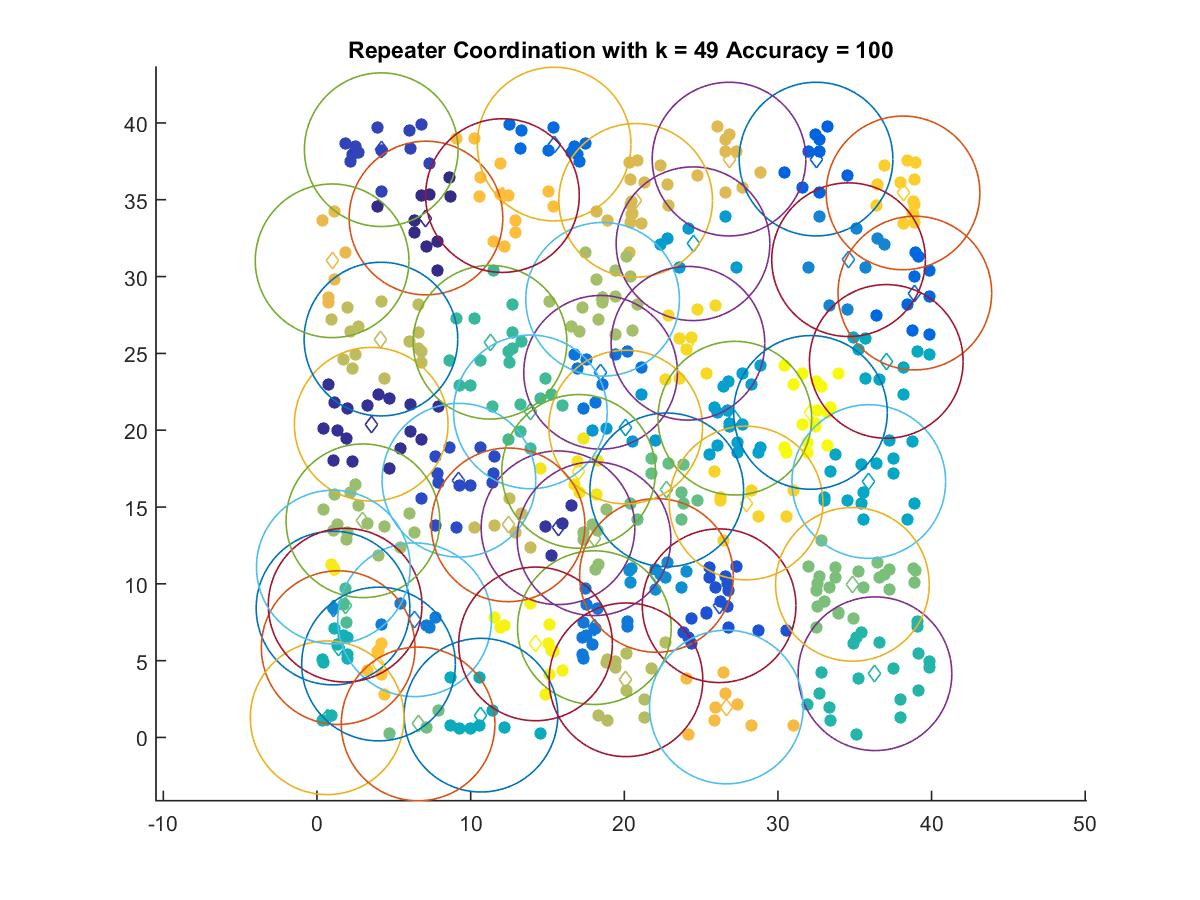

Source data for this figure (header and first rows):
7.0933, 33.809
3.528, 20.39
15.69, 13.65
4.183, 38.26
9.237, 16.75
26.17, 8.577
32.48, 37.65
38.91, 28.93
15.43, 38.62
18.46, 23.77
18.05, 7.152
6.355, 7.663
34.6, 31.1
1.043, 8.425
22.09, 10.55
20.09, 20.2
24.47, 32.14
27.2, 20.78
35.91, 16.66
37.05, 24.48
10.67, 1.453
1.379, 5.848
0.662, 1.284
36.32, 4.151
11.26, 25.73
13.89, 21.19
1.832, 8.613
22.76, 16.12
6.58, 0.8827
34.85, 9.967
18.03, 12.94
2.99, 14.1
18.59, 28.52
20.11, 3.755
4.162, 25.93
12.44, 13.84
20.74, 34.96
26.82, 37.65
0.9829, 31.03
26.64, 1.984
12.07, 35.27
4.005, 4.781
38.14, 35.45
27.93, 15.26
24.14, 25.66
17.03, 17.32
1.063, 11.09
14.22, 6.091
32.12, 21.16
